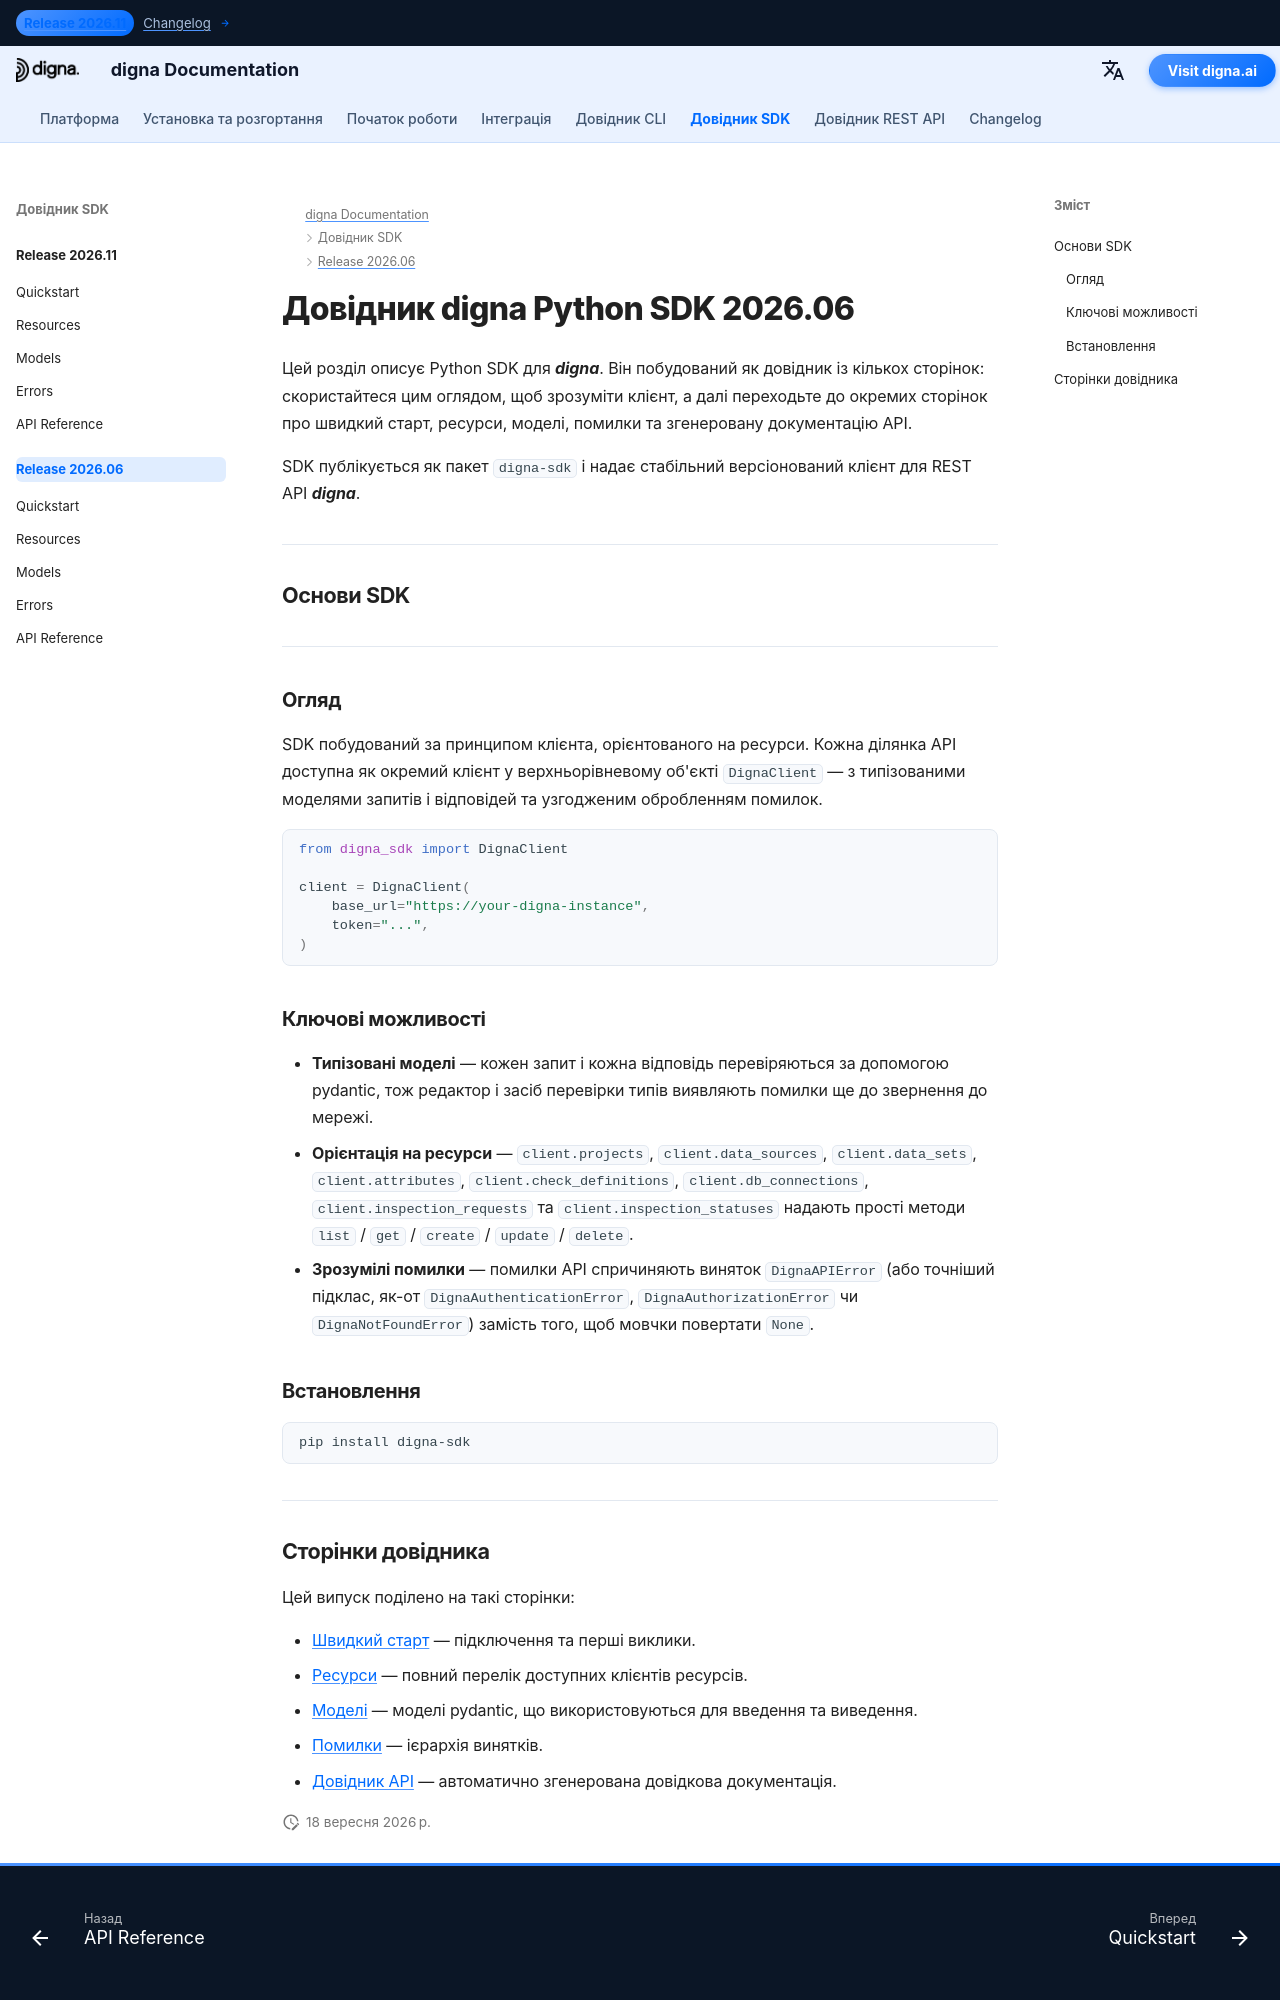

repository: dignaai/digna-docs · page: uk/sdk/Release 2026.06/index.html · generator: mkdocs

---
title: Довідник digna Python SDK 2026.06 | Документація digna
description: Повний довідник із випуску digna Python SDK 2026.06
image: /assets/logo_square.png
---

# Довідник digna Python SDK 2026.06

Цей розділ описує Python SDK для ***digna***. Він побудований як довідник із кількох сторінок: скористайтеся цим оглядом, щоб зрозуміти клієнт, а далі переходьте до окремих сторінок про швидкий старт, ресурси, моделі, помилки та згенеровану документацію API.

SDK публікується як пакет `digna-sdk` і надає стабільний версіонований клієнт для REST API ***digna***.

---

## Основи SDK

---

### Огляд

SDK побудований за принципом клієнта, орієнтованого на ресурси. Кожна ділянка API доступна як окремий клієнт у верхньорівневому об'єкті `DignaClient` — з типізованими моделями запитів і відповідей та узгодженим обробленням помилок.

```python
from digna_sdk import DignaClient

client = DignaClient(
    base_url="https://your-digna-instance",
    token="...",
)
```

### Ключові можливості

- **Типізовані моделі** — кожен запит і кожна відповідь перевіряються за допомогою pydantic, тож редактор і засіб перевірки типів виявляють помилки ще до звернення до мережі.
- **Орієнтація на ресурси** — `client.projects`, `client.data_sources`, `client.data_sets`, `client.attributes`, `client.check_definitions`, `client.db_connections`, `client.inspection_requests` та `client.inspection_statuses` надають прості методи `list` / `get` / `create` / `update` / `delete`.
- **Зрозумілі помилки** — помилки API спричиняють виняток `DignaAPIError` (або точніший підклас, як-от `DignaAuthenticationError`, `DignaAuthorizationError` чи `DignaNotFoundError`) замість того, щоб мовчки повертати `None`.

### Встановлення

```bash
pip install digna-sdk
```

---
